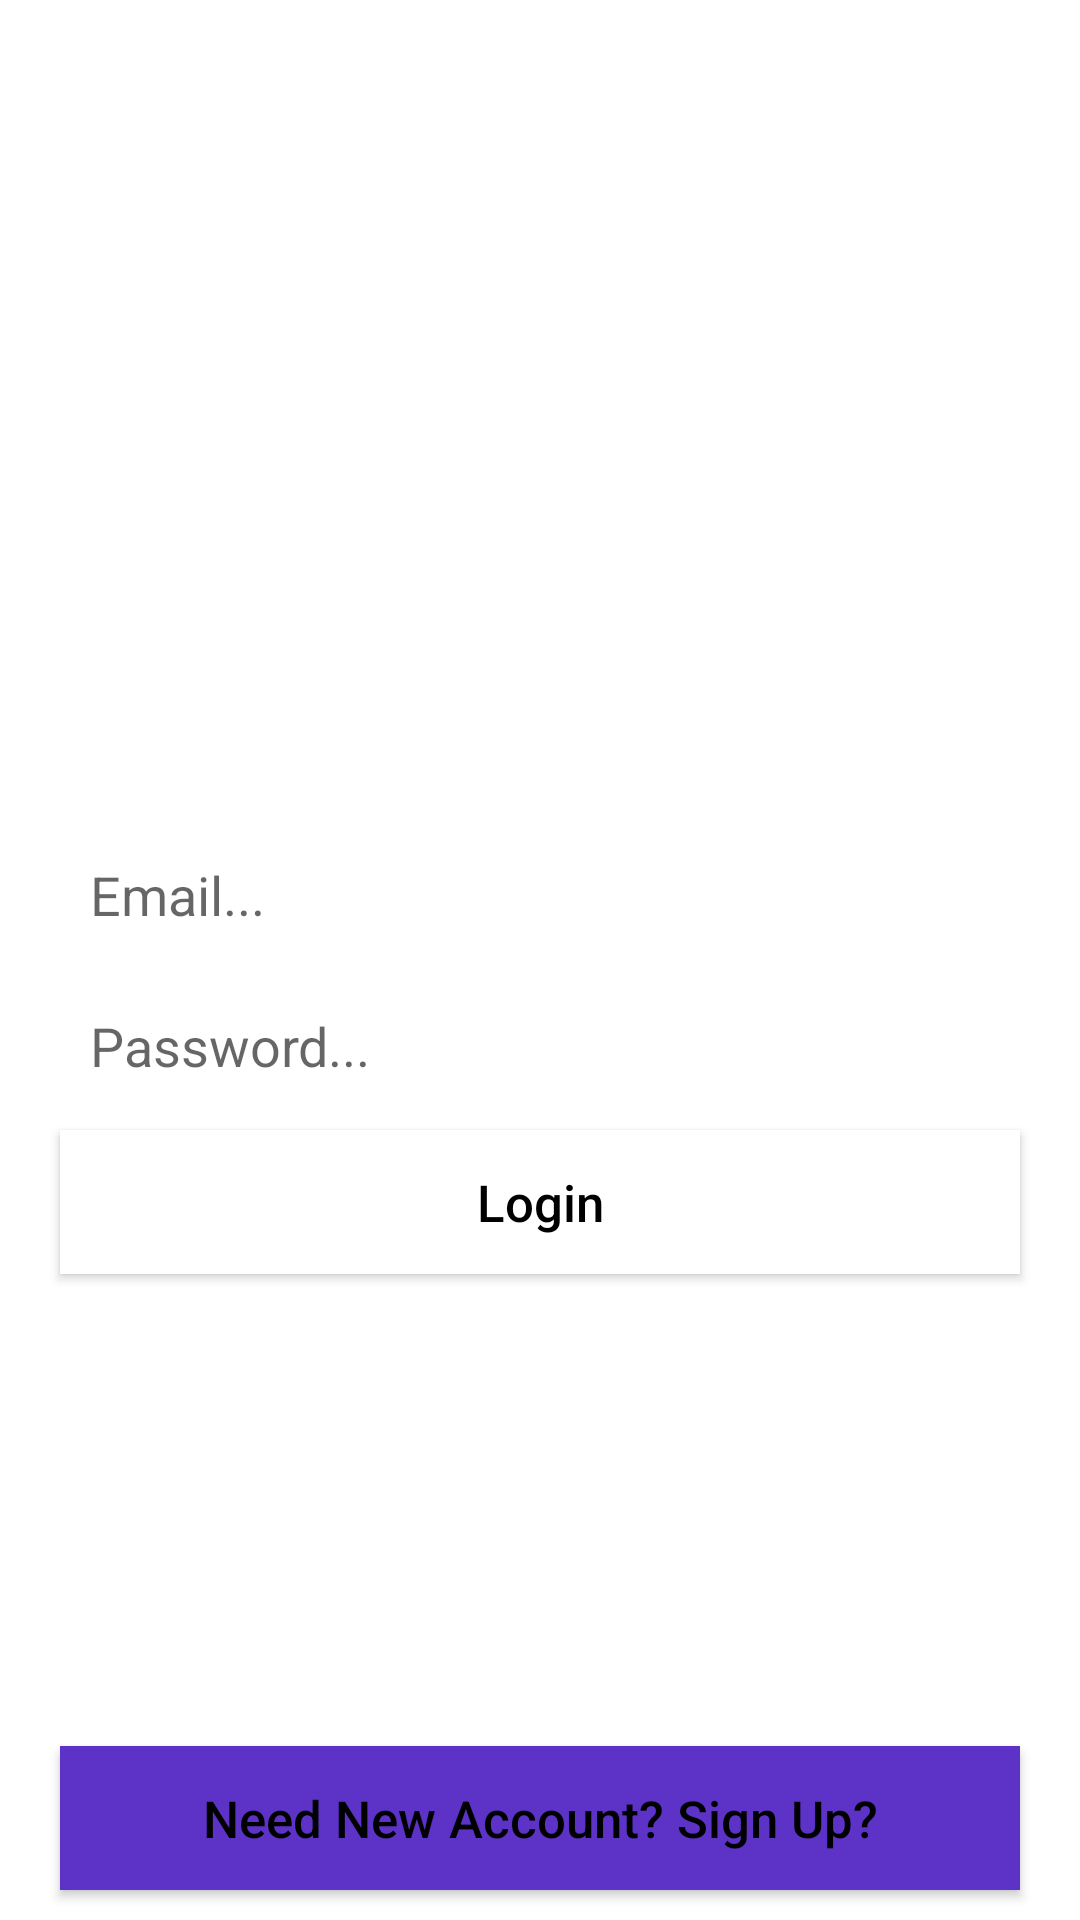

Android layout source for this screen:
<!-- AndroidManifest.xml: application theme Theme.QuickJobApp -->
<!-- res/layout/activity_sign_in.xml -->
<?xml version="1.0" encoding="utf-8"?>
<RelativeLayout xmlns:android="http://schemas.android.com/apk/res/android"
    xmlns:app="http://schemas.android.com/apk/res-auto"
    xmlns:tools="http://schemas.android.com/tools"
    android:layout_width="match_parent"
    android:layout_height="match_parent"
    android:background="@drawable/back_ui"
    tools:context=".SignInActivity">


    <ImageButton
        android:id="@+id/logo"
        android:layout_width="160dp"
        android:layout_height="90dp"
        android:src="@drawable/instagram"
        app:tint="@android:color/white"
        android:layout_centerHorizontal="true"
        android:layout_marginTop="180dp"
        />

    <EditText
        android:id="@+id/email_login"
        android:layout_width="match_parent"
        android:layout_height="wrap_content"
        android:background="@drawable/inputs_background"
        android:padding="10dp"
        android:layout_below="@+id/logo"
        android:layout_marginLeft="20dp"
        android:layout_marginRight="20dp"
        android:layout_marginTop="6dp"
        android:inputType="textEmailAddress"
        android:hint="Email..."


        />

    <EditText
        android:id="@+id/password_login"
        android:layout_width="match_parent"
        android:layout_height="wrap_content"
        android:background="@drawable/inputs_background"
        android:padding="10dp"
        android:layout_below="@+id/email_login"
        android:layout_marginLeft="20dp"
        android:layout_marginRight="20dp"
        android:layout_marginTop="6dp"
        android:inputType="textPassword"
        android:hint="Password..."


        />
    <Button
        android:id="@+id/login_btn"
        android:layout_width="match_parent"
        android:layout_height="wrap_content"
        android:layout_below="@+id/password_login"
        android:layout_marginLeft="20dp"
        android:layout_marginRight="20dp"
        android:layout_marginTop="6dp"
        android:background="@android:color/white"
        android:text="Login"
        android:textAllCaps="false"
        android:textSize="17dp"
        android:textColor="@android:color/black"

        />

    <Button
        android:id="@+id/signup_link_btn"
        android:layout_width="match_parent"
        android:layout_height="wrap_content"
        android:layout_alignParentBottom="true"
        android:layout_marginLeft="20dp"
        android:layout_marginRight="20dp"
        android:layout_marginTop="6dp"
        android:layout_marginBottom="10dp"
        android:background="@color/colorPrimary"
        android:text="Need New Account? Sign Up?"
        android:textAllCaps="false"
        android:textSize="17dp"
        android:textColor="@android:color/black"

        />



</RelativeLayout>
<!-- resources referenced by this layout -->
<resources>
  <color name="colorPrimary">#5C32C7</color>
  <!-- drawable instagram: png bitmap (drawable, 10235 bytes) -->
  <style name="Theme.QuickJobApp" parent="Theme.MaterialComponents.DayNight.DarkActionBar">
          
          <item name="colorPrimary">@color/purple_500</item>
          <item name="colorPrimaryVariant">@color/purple_700</item>
          <item name="colorOnPrimary">@color/white</item>
          
          <item name="colorSecondary">@color/teal_200</item>
          <item name="colorSecondaryVariant">@color/teal_700</item>
          <item name="colorOnSecondary">@color/black</item>
          
          <item name="android:statusBarColor" tools:targetApi="21">?attr/colorPrimaryVariant</item>
          
      </style>
  <color name="purple_500">#FF6200EE</color>
  <color name="purple_700">#FF3700B3</color>
  <color name="white">#FFFFFFFF</color>
  <color name="teal_200">#FF03DAC5</color>
  <color name="teal_700">#FF018786</color>
  <color name="black">#FF000000</color>
</resources>
